Image classification data set "dataset" (satishgoudabommanagoudar-code/ForestVision on GitHub). Class labels (2): forest, non-forest.

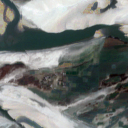
Label: non-forest

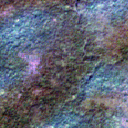
Label: forest

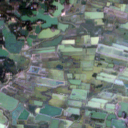
Label: non-forest

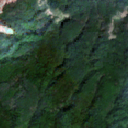
Label: forest

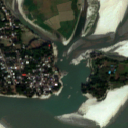
Label: non-forest

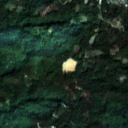
Label: forest
